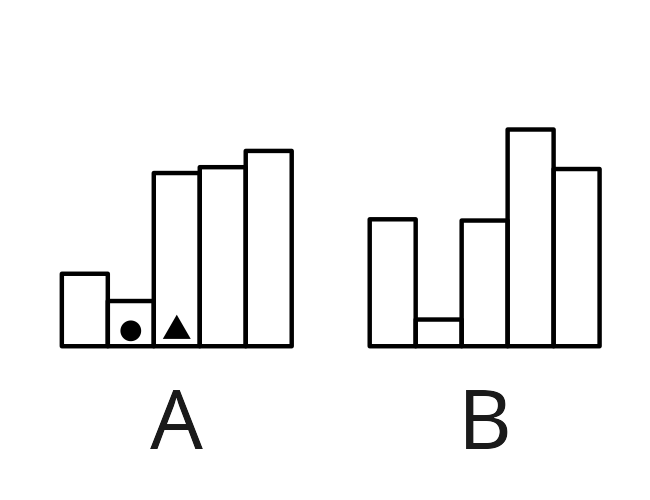

The data file committed next to this chart (first rows):
Order, Group, GroupOrder, Height, Identifier, IDchr
1, A, 1, 23.53, random, 
2, A, 2, 14.68, v1, ▲
3, A, 3, 56.23, v2, ●
4, A, 4, 58.13, random, 
5, A, 5, 63.41, random, 
6, B, 1, 41.21, random, 
7, B, 2, 8.668, random, 
8, B, 3, 40.81, random, 
9, B, 4, 70.36, random, 
10, B, 5, 57.54, random, 
